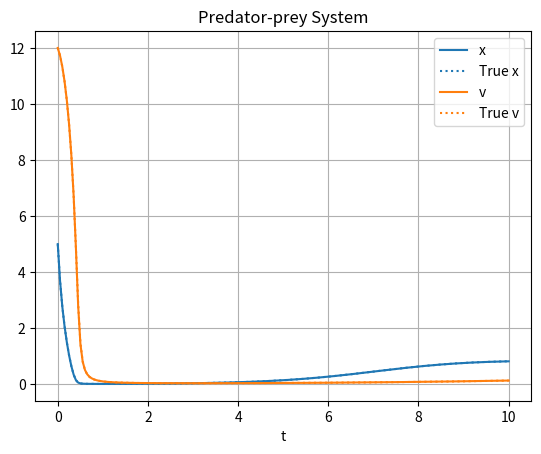

The script that saved this image:
import numpy as np
from matplotlib import pyplot as plt
from tqdm import tqdm
from scipy.integrate import odeint

def main(filename=None):
    X0 = np.array([5, 12])
    t = np.linspace(0,10,200)

    Sol = solve_ode(predator_prey, X0, t, 1, 'RK4')
    Sol_true = odeint(predator_prey, X0, t)

    varbs = ['x', 'v']
    fig = plot_solution(varbs, t, Sol, Sol_true)

    if filename is None:
        # (show on screen)
        plt.show()
    else:
        # (save to file)
        fig.savefig(filename)


# Single Euler step function, with step size h.
def euler_step(f, x0, t0, h):
    x1 =  x0 + h*f(x0,t0)

    return x1


# Single 4th-order Runga Kutta step function.
def RK4_step(f, x0, t0, h):
    k1 = h*f(x0, t0)
    k2 = h*f(x0 + 0.5*k1, t0 + 0.5*h)
    k3 = h*f(x0 + 0.5*k2, t0 + 0.5*h)
    k4 = h*f(x0 + k3, t0 + h)

    x1 = x0 + (1/6)*(k1 + 2*k2 + 2*k3 + k4)

    return x1


# Uses 'euler_step' or 'RK4_step between two points (x1,t1) and (x2,t2), with step delta_max.
def solve_to(f, x0, t1, t2, delta_max, method):
    t_current = t1
    x_current = x0

    if method == 'Euler':
        while t_current < t2:
            if t_current + delta_max > t2:
                delta_max = t2 - t_current
            
            x_current = euler_step(f, x_current, t_current, delta_max)
            t_current = t_current + delta_max

    elif method == 'RK4':
        while t_current < t2:
            if t_current + delta_max > t2:
                delta_max = t2 - t_current
            
            x_current = RK4_step(f, x_current, t_current, delta_max)
            t_current = t_current + delta_max
    
    else:
        print('Please provide a valid method; Euler or RK4')

    return x_current


# Uses 'solve_to' to generate a seriese of estimates for x1,x2,x3,...
def solve_ode(func, X0, t, delta_max, method):
    Sol = np.zeros((t.size, X0.size))
    Sol[0] = X0

    for n in range(len(t)-1):
        Sol[n+1] = solve_to(func, Sol[n], t[n], t[n+1], delta_max, method)

    return Sol


# Calculates the global error by suming the differences between the actual and estimated 'x' values
def error(xs, ts):
    error =  sum([abs(x-np.exp(t)) for x, t in zip(xs, ts)])

    return error


# X = np.arrray([x, y])
def predator_prey(X, t):
    a = 1
    # b in [0.1, 0.5]
    b = 0.26
    d = 0.1

    x, y = X
    dxdt = x*(1 - x) - (a*x*y)/(d + x)
    dydt = b*y*(1 - y/x)
    dXdt = np.array([dxdt, dydt])

    return dXdt


# Function to plot values of x and t, alongside real solution
def plot_solution(varbs, t, Sol, Sol_true):
    cycle = plt.rcParams['axes.prop_cycle'].by_key()['color']
    fig = plt.figure()
    plt.title('Predator-prey System')

    for i,v in zip(range(Sol[0].size), varbs):
        plt.plot(t, Sol[:, i], color=cycle[i], label=v)
        plt.plot(t, Sol_true[:, i], color=cycle[i], linestyle=':', label='True '+v)

    plt.xlabel('t')
    plt.grid()
    plt.legend()

    return fig


if __name__ == '__main__':
    import sys
    args = sys.argv[1:]
    main(*args)
